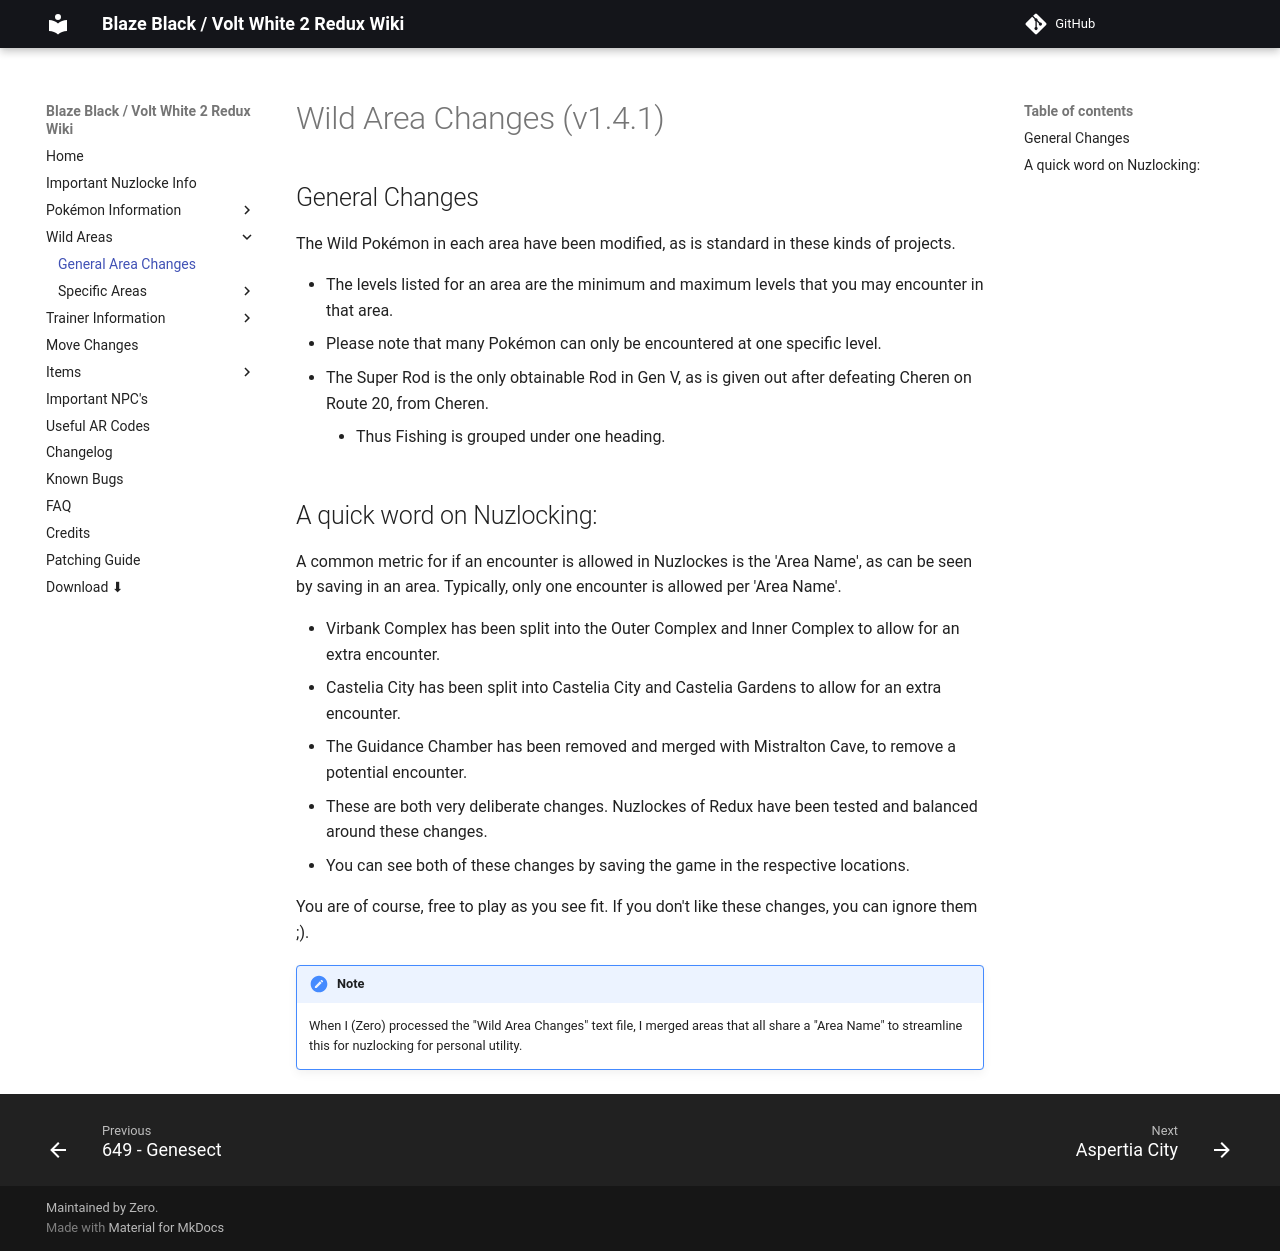

repository: SmilingZero/BlazeBlack2ReduxWiki · page: genAreaPage/index.html · generator: mkdocs

# Wild Area Changes (v1.4.1)


## General Changes


The Wild Pokémon in each area have been modified, as is standard in these kinds of projects.

 - The levels listed for an area are the minimum and maximum levels that you may encounter in that area.
 - Please note that many Pokémon can only be encountered at one specific level.
 - The Super Rod is the only obtainable Rod in Gen V, as is given out after defeating Cheren on Route 20, from Cheren.
    - Thus Fishing is grouped under one heading.

## A quick word on Nuzlocking: 

A common metric for if an encounter is allowed in Nuzlockes is the 'Area Name', as can be seen by saving in an area. Typically, only one encounter is allowed per 'Area Name'.

 - Virbank Complex has been split into the Outer Complex and Inner Complex to allow for an extra encounter.
 - Castelia City has been split into Castelia City and Castelia Gardens to allow for an extra encounter.
 - The Guidance Chamber has been removed and merged with Mistralton Cave, to remove a potential encounter.
 - These are both very deliberate changes. Nuzlockes of Redux have been tested and balanced around these changes.
 - You can see both of these changes by saving the game in the respective locations.

You are of course, free to play as you see fit. If you don't like these changes, you can ignore them ;).

!!! note
    When I (Zero) processed the "Wild Area Changes" text file, I merged areas that all share a "Area Name" to streamline this for nuzlocking for personal utility.
